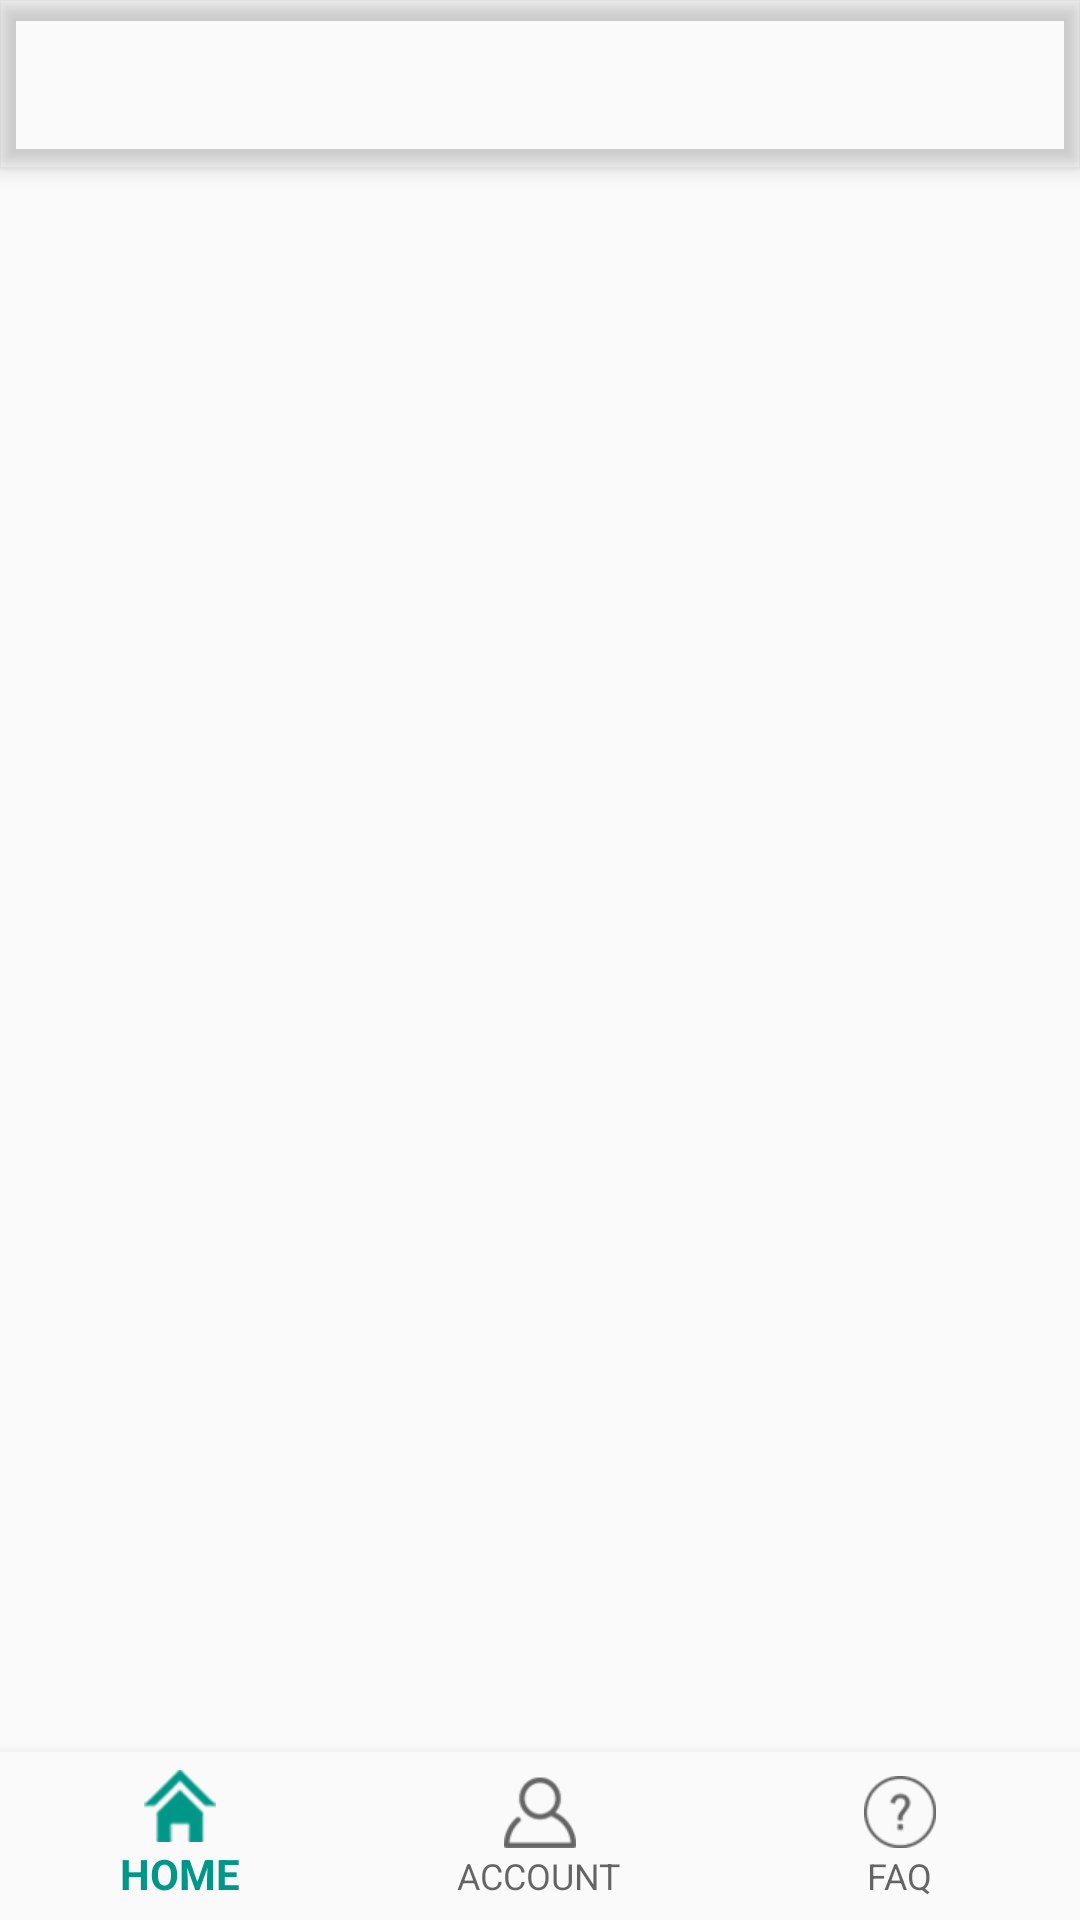

Layout XML and referenced resources for this Android screen:
<!-- AndroidManifest.xml: activity theme AppTheme.NoActionBar -->
<!-- res/layout/activity_doctor_home.xml -->
<?xml version="1.0" encoding="utf-8"?>
<android.support.v4.widget.DrawerLayout xmlns:android="http://schemas.android.com/apk/res/android"
    xmlns:app="http://schemas.android.com/apk/res-auto"
    xmlns:tools="http://schemas.android.com/tools"
    android:id="@+id/drawer_layout"
    android:layout_width="match_parent"
    android:layout_height="match_parent">

    <android.support.design.widget.CoordinatorLayout
        android:layout_width="match_parent"
        android:layout_height="match_parent"
        android:fitsSystemWindows="true"
        tools:context=".ui.doctor.ui.activities.DoctorHomeActivity">

        <android.support.design.widget.AppBarLayout
            android:layout_width="match_parent"
            android:layout_height="wrap_content"
            android:background="@drawable/toolbar_gradient"
            android:focusable="true"
            android:focusableInTouchMode="true"
            android:theme="@style/AppTheme.AppBarOverlay">

            <android.support.v7.widget.Toolbar
                android:id="@+id/toolbar"
                android:layout_width="match_parent"
                android:layout_height="wrap_content"
                android:background="@drawable/toolbar_gradient"
                android:minHeight="?attr/actionBarSize"
                android:theme="@style/ThemeOverlay.AppCompat.Dark.ActionBar" />

        </android.support.design.widget.AppBarLayout>

        <include layout="@layout/content_doctor_home" />


    </android.support.design.widget.CoordinatorLayout>

    <android.support.design.widget.NavigationView
        android:id="@+id/navigation_view"
        android:layout_width="wrap_content"
        android:layout_height="match_parent"
        app:headerLayout="@layout/header_view"
        app:menu="@menu/navigation"
        android:layout_gravity="start">

    </android.support.design.widget.NavigationView>
</android.support.v4.widget.DrawerLayout>
<!-- res/layout/content_doctor_home.xml (included above) -->
<?xml version="1.0" encoding="utf-8"?>
<LinearLayout xmlns:android="http://schemas.android.com/apk/res/android"
    xmlns:app="http://schemas.android.com/apk/res-auto"
    xmlns:tools="http://schemas.android.com/tools"
    android:layout_width="match_parent"
    android:layout_height="match_parent"
    app:layout_behavior="@string/appbar_scrolling_view_behavior"
    tools:context=".ui.doctor.ui.activities.DoctorHomeActivity"
    tools:showIn="@layout/activity_doctor_home"
    android:orientation="vertical">
    <FrameLayout
        android:layout_width="match_parent"
        android:id="@+id/container"
        android:visibility="gone"
        android:layout_height="match_parent">

    </FrameLayout>
    <android.support.v4.view.ViewPager
        android:id="@+id/viewpager"
        android:layout_width="match_parent"
        android:layout_weight="1"
        android:layout_height="0dp" />

    <android.support.design.widget.BottomNavigationView
        android:id="@+id/navigation"
        android:layout_width="match_parent"
        android:layout_height="wrap_content"
        android:background="?android:attr/windowBackground"
        app:menu="@menu/navigation_bottom" />
</LinearLayout>
<!-- res/layout/header_view.xml (included above) -->
<?xml version="1.0" encoding="utf-8"?>
<android.support.constraint.ConstraintLayout xmlns:android="http://schemas.android.com/apk/res/android"
    xmlns:app="http://schemas.android.com/apk/res-auto"
    xmlns:tools="http://schemas.android.com/tools"
    android:orientation="vertical"
    android:background="#00897b"
    android:paddingTop="@dimen/nav_header_top"
    android:layout_width="match_parent"
    android:layout_height="match_parent">

    <ImageView
        android:id="@+id/nav_avatar"
        android:layout_width="80dp"
        android:layout_height="80dp"
        android:layout_marginRight="16dp"
        android:layout_marginTop="16dp"
        app:layout_constraintRight_toRightOf="parent"
        app:layout_constraintTop_toTopOf="parent"
        app:srcCompat="@mipmap/ic_default_avatar" />

    <TextView
        android:id="@+id/nav_name"
        android:layout_width="wrap_content"
        android:layout_height="wrap_content"
        android:layout_marginLeft="16dp"
        android:layout_marginTop="16dp"
        android:textStyle="bold"
        android:textColor="@android:color/white"
        app:layout_constraintLeft_toLeftOf="parent"
        app:layout_constraintTop_toBottomOf="@+id/nav_avatar" />
    <TextView
        android:layout_width="wrap_content"
        android:layout_height="wrap_content"
        android:layout_marginLeft="16dp"
        android:paddingBottom="16dp"
        android:textColor="@android:color/white"
        app:layout_constraintLeft_toLeftOf="parent"
        android:layout_marginTop="8dp"
        app:layout_constraintTop_toBottomOf="@+id/nav_name" />
</android.support.constraint.ConstraintLayout>
<!-- resources referenced by this layout -->
<resources>
  <dimen name="nav_header_top">0dp</dimen>
  <!-- mipmap ic_default_avatar: png bitmap (mipmap-xhdpi, 17196 bytes) -->
  <style name="AppTheme.AppBarOverlay" parent="ThemeOverlay.AppCompat.Dark.ActionBar" />
  <style name="AppTheme.NoActionBar">
          <item name="windowActionBar">false</item>
          <item name="windowNoTitle">true</item>
      </style>
</resources>
